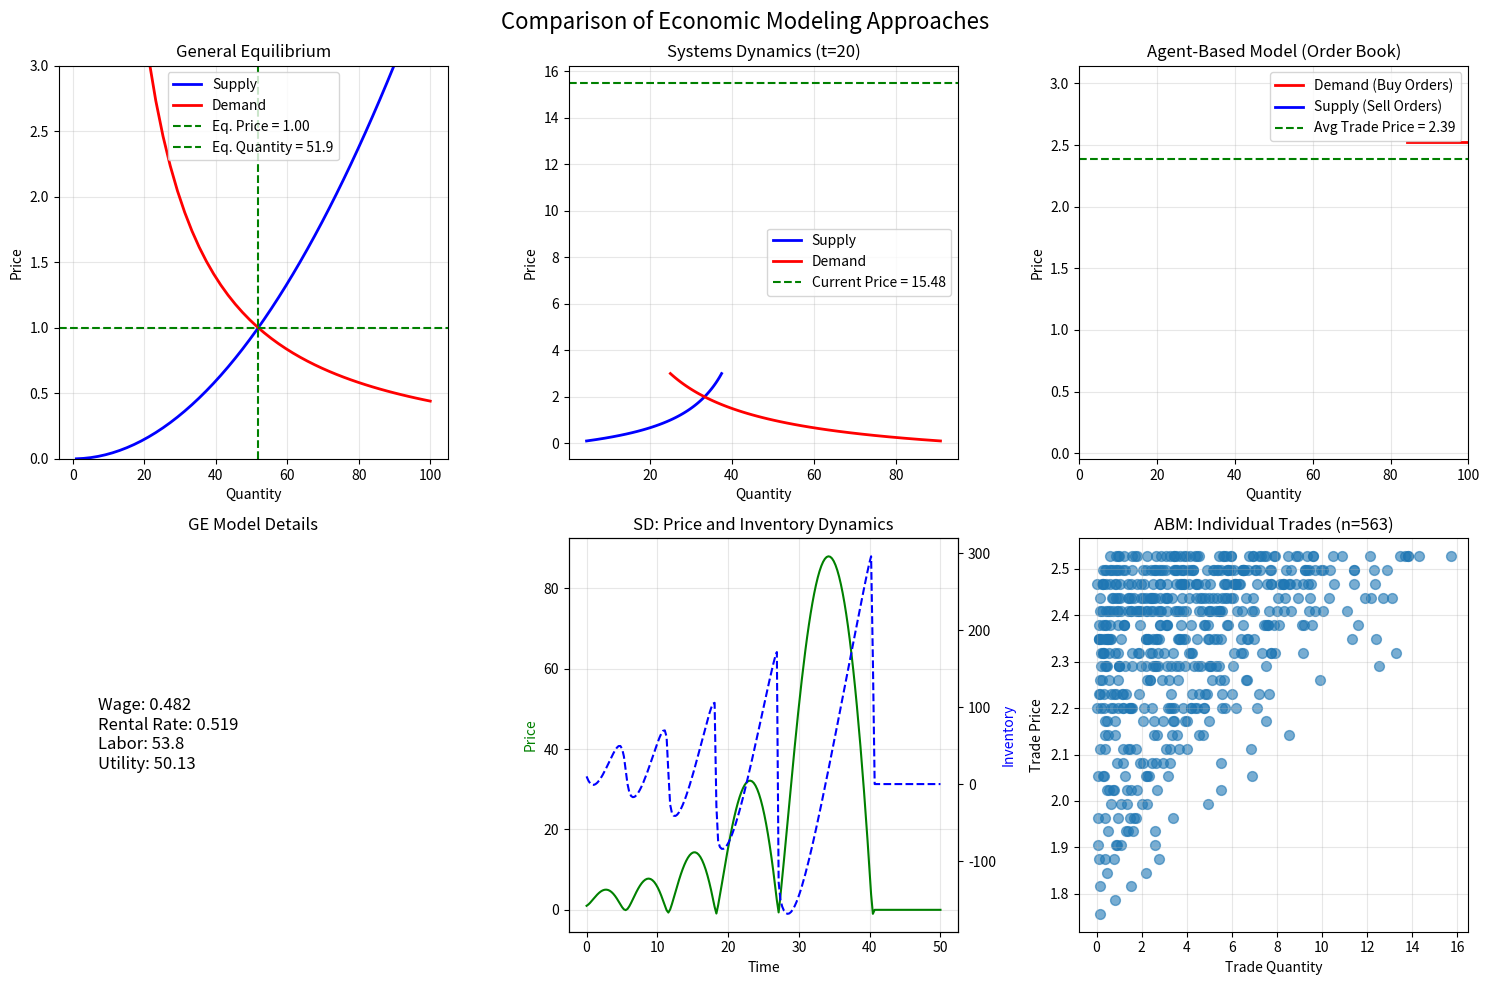
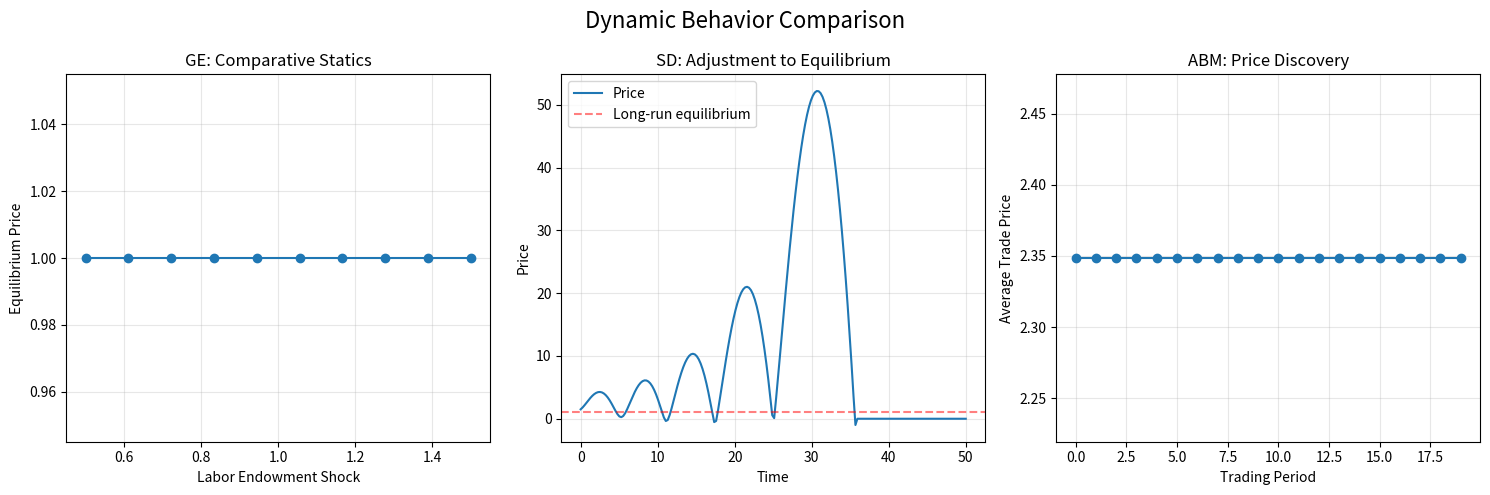

These charts were generated, in order, by the following Python code:
import numpy as np
import matplotlib.pyplot as plt
from scipy.optimize import fsolve, minimize_scalar
from scipy.integrate import odeint
import pandas as pd
from collections import defaultdict
import random
from dataclasses import dataclass
from typing import List, Tuple
import warnings
warnings.filterwarnings('ignore')

# Set random seed for reproducibility
np.random.seed(42)
random.seed(42)

# Common parameters for all models
ALPHA = 0.5  # Capital share in production
BETA = 0.7   # Consumption share in utility
RHO = 0.5    # CES parameter

class GeneralEquilibriumModel:
    """Solves for general equilibrium prices and quantities"""
    
    def __init__(self, labor_endowment=100, capital_endowment=50):
        self.L_bar = labor_endowment
        self.K_bar = capital_endowment
        
    def utility(self, C, L):
        """CES utility function"""
        leisure = self.L_bar - L
        if leisure <= 0:
            return -1e10  # Penalty for no leisure
        return (BETA * C**RHO + (1-BETA) * leisure**RHO)**(1/RHO)
    
    def production(self, L, K):
        """Cobb-Douglas production function"""
        return L**ALPHA * K**(1-ALPHA)
    
    def solve_equilibrium(self):
        """Solve for general equilibrium"""
        def equations(vars):
            w, r, P = vars
            
            # Firm's FOCs
            L_demand = (ALPHA * P / w)**(1/(1-ALPHA)) * self.K_bar
            K_demand = self.K_bar  # All capital used
            
            # Consumer's optimal choices
            # From utility maximization
            income = w * self.L_bar + r * self.K_bar
            C = BETA * income / P
            L_supply = self.L_bar - (1-BETA) * income / w
            
            # Market clearing conditions
            labor_market = L_demand - L_supply
            goods_market = C - self.production(L_demand, K_demand)
            
            # Numeraire: P = 1
            price_norm = P - 1
            
            return [labor_market, goods_market, price_norm]
        
        # Initial guess
        w0, r0, P0 = 1.0, 1.0, 1.0
        
        # Solve
        w_eq, r_eq, P_eq = fsolve(equations, [w0, r0, P0])
        
        # Calculate equilibrium quantities
        income = w_eq * self.L_bar + r_eq * self.K_bar
        C_eq = BETA * income / P_eq
        L_eq = self.L_bar - (1-BETA) * income / w_eq
        Y_eq = self.production(L_eq, self.K_bar)
        
        return {
            'wage': w_eq,
            'rental_rate': r_eq,
            'price': P_eq,
            'consumption': C_eq,
            'labor': L_eq,
            'output': Y_eq,
            'utility': self.utility(C_eq, L_eq)
        }
    
    def get_supply_demand_curves(self, quantity_range):
        """Generate supply and demand curves using partial equilibrium logic"""
        # For visualization purposes, we'll create curves that intersect at equilibrium
        # This uses partial equilibrium logic within the GE model
        
        eq = self.solve_equilibrium()
        eq_Q = eq['output']
        eq_P = eq['price']
        
        # Create supply curve: P = MC (increasing)
        # Assume MC increases with quantity
        supply_elasticity = 0.5
        supply_prices = eq_P * (quantity_range / eq_Q) ** (1/supply_elasticity)
        
        # Create demand curve: P decreases with quantity  
        # Use constant elasticity demand
        demand_elasticity = -0.8
        demand_prices = eq_P * (quantity_range / eq_Q) ** (1/demand_elasticity)
        
        return quantity_range, supply_prices, demand_prices


class SystemsDynamicsModel:
    """Systems dynamics model with stocks and flows"""
    
    def __init__(self, initial_price=1.0, initial_inventory=10):
        self.P0 = initial_price
        self.I0 = initial_inventory
        self.adjustment_speed = 0.1
        self.production_delay = 2.0
        
    def demand_function(self, P, income=100):
        """Demand decreases with price"""
        return income / (P + 1)
    
    def supply_response(self, P, capacity=50):
        """Supply increases with price (with delay)"""
        return capacity * (P / (P + 1))
    
    def dynamics(self, state, t):
        """Define system dynamics"""
        P, I, S = state  # Price, Inventory, Supply rate
        
        # Current demand
        D = self.demand_function(P)
        
        # Inventory change
        dI_dt = S - D
        
        # Price adjustment based on inventory
        target_inventory = 20
        price_pressure = -self.adjustment_speed * (I - target_inventory)
        dP_dt = price_pressure
        
        # Supply adjustment (with delay)
        target_supply = self.supply_response(P)
        dS_dt = (target_supply - S) / self.production_delay
        
        return [dP_dt, dI_dt, dS_dt]
    
    def simulate(self, time_points):
        """Run simulation"""
        initial_state = [self.P0, self.I0, 25]  # Price, Inventory, Supply
        
        solution = odeint(self.dynamics, initial_state, time_points)
        
        results = pd.DataFrame({
            'time': time_points,
            'price': solution[:, 0],
            'inventory': solution[:, 1],
            'supply_rate': solution[:, 2]
        })
        
        # Calculate demand for each time point
        results['demand_rate'] = results['price'].apply(self.demand_function)
        
        return results
    
    def get_supply_demand_at_time(self, t, price_range):
        """Get supply and demand curves at specific time"""
        # Run simulation up to time t
        time_points = np.linspace(0, t, 100)
        results = self.simulate(time_points)
        final_state = results.iloc[-1]
        
        supply = []
        demand = []
        
        for P in price_range:
            demand.append(self.demand_function(P))
            supply.append(self.supply_response(P))
        
        return np.array(supply), np.array(demand), final_state['price']


@dataclass
class Order:
    """Order in the order book"""
    agent_id: int
    quantity: float
    price: float
    is_buy: bool
    
class Producer:
    """Producer agent with profit maximization"""
    
    def __init__(self, agent_id, capital_endowment=10):
        self.id = agent_id
        self.capital = capital_endowment
        self.marginal_cost = 0.5 + 0.1 * agent_id  # Heterogeneous costs
        
    def get_supply_schedule(self, price_range):
        """Generate supply schedule based on profit maximization"""
        orders = []
        for p in price_range:
            if p > self.marginal_cost:
                # Simplified: quantity increases with price above MC
                quantity = self.capital * (p - self.marginal_cost)
                orders.append(Order(self.id, quantity, p, is_buy=False))
        return orders

class Consumer:
    """Consumer agent with utility maximization"""
    
    def __init__(self, agent_id, income=20):
        self.id = agent_id
        self.income = income
        self.preference = 0.8 + 0.05 * agent_id  # Heterogeneous preferences
        
    def get_demand_schedule(self, price_range):
        """Generate demand schedule based on utility maximization"""
        orders = []
        for p in price_range:
            # Simplified: quantity decreases with price
            max_quantity = self.income / p
            desired_quantity = max_quantity * self.preference
            if desired_quantity > 0:
                orders.append(Order(self.id, desired_quantity, p, is_buy=True))
        return orders

class Market:
    """Order book market"""
    
    def __init__(self):
        self.buy_orders = []
        self.sell_orders = []
        self.trades = []
        
    def add_orders(self, orders):
        """Add orders to the book"""
        for order in orders:
            if order.is_buy:
                self.buy_orders.append(order)
            else:
                self.sell_orders.append(order)
    
    def clear_market(self):
        """Match orders using continuous double auction"""
        # Sort orders
        self.buy_orders.sort(key=lambda x: -x.price)  # Highest price first
        self.sell_orders.sort(key=lambda x: x.price)   # Lowest price first
        
        trades = []
        
        while self.buy_orders and self.sell_orders:
            best_buy = self.buy_orders[0]
            best_sell = self.sell_orders[0]
            
            if best_buy.price >= best_sell.price:
                # Trade occurs
                trade_price = (best_buy.price + best_sell.price) / 2
                trade_quantity = min(best_buy.quantity, best_sell.quantity)
                
                trades.append({
                    'price': trade_price,
                    'quantity': trade_quantity,
                    'buyer': best_buy.agent_id,
                    'seller': best_sell.agent_id
                })
                
                # Update quantities
                best_buy.quantity -= trade_quantity
                best_sell.quantity -= trade_quantity
                
                # Remove filled orders
                if best_buy.quantity <= 0:
                    self.buy_orders.pop(0)
                if best_sell.quantity <= 0:
                    self.sell_orders.pop(0)
            else:
                break
        
        self.trades.extend(trades)
        return trades
    
    def get_order_book_curves(self):
        """Extract supply and demand curves from order book"""
        # Aggregate buy orders (demand)
        demand_curve = defaultdict(float)
        for order in self.buy_orders:
            demand_curve[order.price] += order.quantity
        
        # Aggregate sell orders (supply)
        supply_curve = defaultdict(float)
        for order in self.sell_orders:
            supply_curve[order.price] += order.quantity
        
        # Convert to cumulative curves
        if demand_curve:
            prices_d = sorted(demand_curve.keys(), reverse=True)
            quantities_d = []
            cumsum = 0
            for p in prices_d:
                cumsum += demand_curve[p]
                quantities_d.append(cumsum)
        else:
            prices_d, quantities_d = [], []
            
        if supply_curve:
            prices_s = sorted(supply_curve.keys())
            quantities_s = []
            cumsum = 0
            for p in prices_s:
                cumsum += supply_curve[p]
                quantities_s.append(cumsum)
        else:
            prices_s, quantities_s = [], []
        
        return (prices_d, quantities_d), (prices_s, quantities_s)

class ABMModel:
    """Agent-based model with order book market"""
    
    def __init__(self, n_producers=10, n_consumers=20):
        self.producers = [Producer(i, capital_endowment=5+random.random()*10) 
                         for i in range(n_producers)]
        self.consumers = [Consumer(i, income=15+random.random()*10) 
                         for i in range(n_consumers)]
        self.market = Market()
        
    def simulate_one_period(self, price_range):
        """Run one period of the market"""
        # Clear previous orders
        self.market = Market()
        
        # Producers post sell orders
        for producer in self.producers:
            orders = producer.get_supply_schedule(price_range)
            self.market.add_orders(orders)
        
        # Consumers post buy orders
        for consumer in self.consumers:
            orders = consumer.get_demand_schedule(price_range)
            self.market.add_orders(orders)
        
        # Clear market
        trades = self.market.clear_market()
        
        # Get order book curves
        demand_data, supply_data = self.market.get_order_book_curves()
        
        # Calculate average trade price
        if trades:
            avg_price = np.average([t['price'] for t in trades], 
                                 weights=[t['quantity'] for t in trades])
            total_quantity = sum(t['quantity'] for t in trades)
        else:
            avg_price = None
            total_quantity = 0
            
        return {
            'trades': trades,
            'demand_curve': demand_data,
            'supply_curve': supply_data,
            'avg_price': avg_price,
            'total_quantity': total_quantity
        }


def create_comparison_plots():
    """Create plots comparing all three approaches"""
    
    fig, axes = plt.subplots(2, 3, figsize=(15, 10))
    fig.suptitle('Comparison of Economic Modeling Approaches', fontsize=16)
    
    # Common price range for supply/demand curves
    price_range = np.linspace(0.1, 3.0, 50)
    
    # 1. General Equilibrium
    ge_model = GeneralEquilibriumModel()
    ge_results = ge_model.solve_equilibrium()
    
    # Generate quantity range for supply/demand curves
    quantity_range = np.linspace(1, 100, 50)
    quantities, supply_prices, demand_prices = ge_model.get_supply_demand_curves(quantity_range)
    
    ax = axes[0, 0]
    ax.plot(quantities, supply_prices, 'b-', label='Supply', linewidth=2)
    ax.plot(quantities, demand_prices, 'r-', label='Demand', linewidth=2)
    ax.axhline(y=ge_results['price'], color='g', linestyle='--', 
               label=f"Eq. Price = {ge_results['price']:.2f}")
    ax.axvline(x=ge_results['output'], color='g', linestyle='--',
               label=f"Eq. Quantity = {ge_results['output']:.1f}")
    ax.set_xlabel('Quantity')
    ax.set_ylabel('Price')
    ax.set_title('General Equilibrium')
    ax.legend()
    ax.grid(True, alpha=0.3)
    ax.set_ylim(0, 3)  # Set reasonable y-axis limits
    
    # GE details
    ax = axes[1, 0]
    details = [
        f"Wage: {ge_results['wage']:.3f}",
        f"Rental Rate: {ge_results['rental_rate']:.3f}",
        f"Labor: {ge_results['labor']:.1f}",
        f"Utility: {ge_results['utility']:.2f}"
    ]
    ax.text(0.1, 0.5, '\n'.join(details), transform=ax.transAxes,
            fontsize=12, verticalalignment='center')
    ax.set_title('GE Model Details')
    ax.axis('off')
    
    # 2. Systems Dynamics
    sd_model = SystemsDynamicsModel()
    time_points = np.linspace(0, 50, 200)
    sd_results = sd_model.simulate(time_points)
    
    ax = axes[0, 1]
    supply_sd, demand_sd, current_price = sd_model.get_supply_demand_at_time(20, price_range)
    ax.plot(supply_sd, price_range, 'b-', label='Supply', linewidth=2)
    ax.plot(demand_sd, price_range, 'r-', label='Demand', linewidth=2)
    ax.axhline(y=current_price, color='g', linestyle='--',
               label=f"Current Price = {current_price:.2f}")
    ax.set_xlabel('Quantity')
    ax.set_ylabel('Price')
    ax.set_title('Systems Dynamics (t=20)')
    ax.legend()
    ax.grid(True, alpha=0.3)
    
    # SD time series
    ax = axes[1, 1]
    ax.plot(sd_results['time'], sd_results['price'], 'g-', label='Price')
    ax2 = ax.twinx()
    ax2.plot(sd_results['time'], sd_results['inventory'], 'b--', label='Inventory')
    ax.set_xlabel('Time')
    ax.set_ylabel('Price', color='g')
    ax2.set_ylabel('Inventory', color='b')
    ax.set_title('SD: Price and Inventory Dynamics')
    ax.grid(True, alpha=0.3)
    
    # 3. Agent-Based Model
    abm_model = ABMModel(n_producers=15, n_consumers=25)
    abm_results = abm_model.simulate_one_period(price_range)
    
    ax = axes[0, 2]
    
    # Plot order book
    if abm_results['demand_curve'][0]:
        ax.step(abm_results['demand_curve'][1], abm_results['demand_curve'][0], 
                'r-', label='Demand (Buy Orders)', where='post', linewidth=2)
    if abm_results['supply_curve'][0]:
        ax.step(abm_results['supply_curve'][1], abm_results['supply_curve'][0], 
                'b-', label='Supply (Sell Orders)', where='post', linewidth=2)
    
    if abm_results['avg_price']:
        ax.axhline(y=abm_results['avg_price'], color='g', linestyle='--',
                   label=f"Avg Trade Price = {abm_results['avg_price']:.2f}")
    
    ax.set_xlabel('Quantity')
    ax.set_ylabel('Price')
    ax.set_title('Agent-Based Model (Order Book)')
    ax.legend()
    ax.grid(True, alpha=0.3)
    ax.set_xlim(0, 100)
    
    # ABM trade distribution
    ax = axes[1, 2]
    if abm_results['trades']:
        trade_prices = [t['price'] for t in abm_results['trades']]
        trade_quantities = [t['quantity'] for t in abm_results['trades']]
        
        ax.scatter(trade_quantities, trade_prices, alpha=0.6, s=50)
        ax.set_xlabel('Trade Quantity')
        ax.set_ylabel('Trade Price')
        ax.set_title(f"ABM: Individual Trades (n={len(abm_results['trades'])})")
        ax.grid(True, alpha=0.3)
    else:
        ax.text(0.5, 0.5, 'No trades occurred', transform=ax.transAxes,
                horizontalalignment='center', verticalalignment='center')
        ax.set_title('ABM: Individual Trades')
    
    plt.tight_layout()
    return fig, ge_results, sd_results, abm_results


def create_dynamics_comparison():
    """Compare dynamic behavior across models"""
    
    fig, axes = plt.subplots(1, 3, figsize=(15, 5))
    fig.suptitle('Dynamic Behavior Comparison', fontsize=16)
    
    # 1. GE: Comparative statics
    ax = axes[0]
    shocks = np.linspace(0.5, 1.5, 10)
    ge_prices = []
    ge_quantities = []
    
    for shock in shocks:
        ge_model = GeneralEquilibriumModel(labor_endowment=100*shock)
        results = ge_model.solve_equilibrium()
        ge_prices.append(results['price'])
        ge_quantities.append(results['output'])
    
    ax.plot(shocks, ge_prices, 'o-', label='Price')
    ax.set_xlabel('Labor Endowment Shock')
    ax.set_ylabel('Equilibrium Price')
    ax.set_title('GE: Comparative Statics')
    ax.grid(True, alpha=0.3)
    
    # 2. SD: Shock response
    ax = axes[1]
    sd_model = SystemsDynamicsModel(initial_price=1.5)
    time_points = np.linspace(0, 50, 200)
    results = sd_model.simulate(time_points)
    
    ax.plot(results['time'], results['price'], label='Price')
    ax.axhline(y=1.0, color='r', linestyle='--', alpha=0.5, label='Long-run equilibrium')
    ax.set_xlabel('Time')
    ax.set_ylabel('Price')
    ax.set_title('SD: Adjustment to Equilibrium')
    ax.legend()
    ax.grid(True, alpha=0.3)
    
    # 3. ABM: Price discovery over time
    ax = axes[2]
    abm_model = ABMModel()
    prices_over_time = []
    quantities_over_time = []
    
    price_range = np.linspace(0.1, 3.0, 50)
    
    for period in range(20):
        results = abm_model.simulate_one_period(price_range)
        if results['avg_price']:
            prices_over_time.append(results['avg_price'])
            quantities_over_time.append(results['total_quantity'])
    
    if prices_over_time:
        ax.plot(range(len(prices_over_time)), prices_over_time, 'o-')
        ax.set_xlabel('Trading Period')
        ax.set_ylabel('Average Trade Price')
        ax.set_title('ABM: Price Discovery')
        ax.grid(True, alpha=0.3)
    
    plt.tight_layout()
    return fig


if __name__ == "__main__":
    # Create comparison plots
    print("Creating model comparison plots...")
    fig1, ge_res, sd_res, abm_res = create_comparison_plots()
    plt.savefig('model_comparison.png', dpi=300, bbox_inches='tight')
    
    # Create dynamics comparison
    print("Creating dynamics comparison...")
    fig2 = create_dynamics_comparison()
    plt.savefig('dynamics_comparison.png', dpi=300, bbox_inches='tight')
    
    # Print summary statistics
    print("\n=== Model Comparison Summary ===")
    print(f"\nGeneral Equilibrium:")
    print(f"  Equilibrium Price: {ge_res['price']:.3f}")
    print(f"  Equilibrium Quantity: {ge_res['output']:.2f}")
    print(f"  Computation: Instantaneous (solving equations)")
    
    print(f"\nSystems Dynamics:")
    print(f"  Final Price: {sd_res['price'].iloc[-1]:.3f}")
    print(f"  Final Inventory: {sd_res['inventory'].iloc[-1]:.2f}")
    print(f"  Convergence Time: ~20 periods")
    
    print(f"\nAgent-Based Model:")
    if abm_res['avg_price']:
        print(f"  Average Trade Price: {abm_res['avg_price']:.3f}")
        print(f"  Total Quantity Traded: {abm_res['total_quantity']:.2f}")
        print(f"  Number of Trades: {len(abm_res['trades'])}")
        print(f"  Price Dispersion: {np.std([t['price'] for t in abm_res['trades']]):.3f}")
    else:
        print("  No trades occurred")
    
    plt.show()